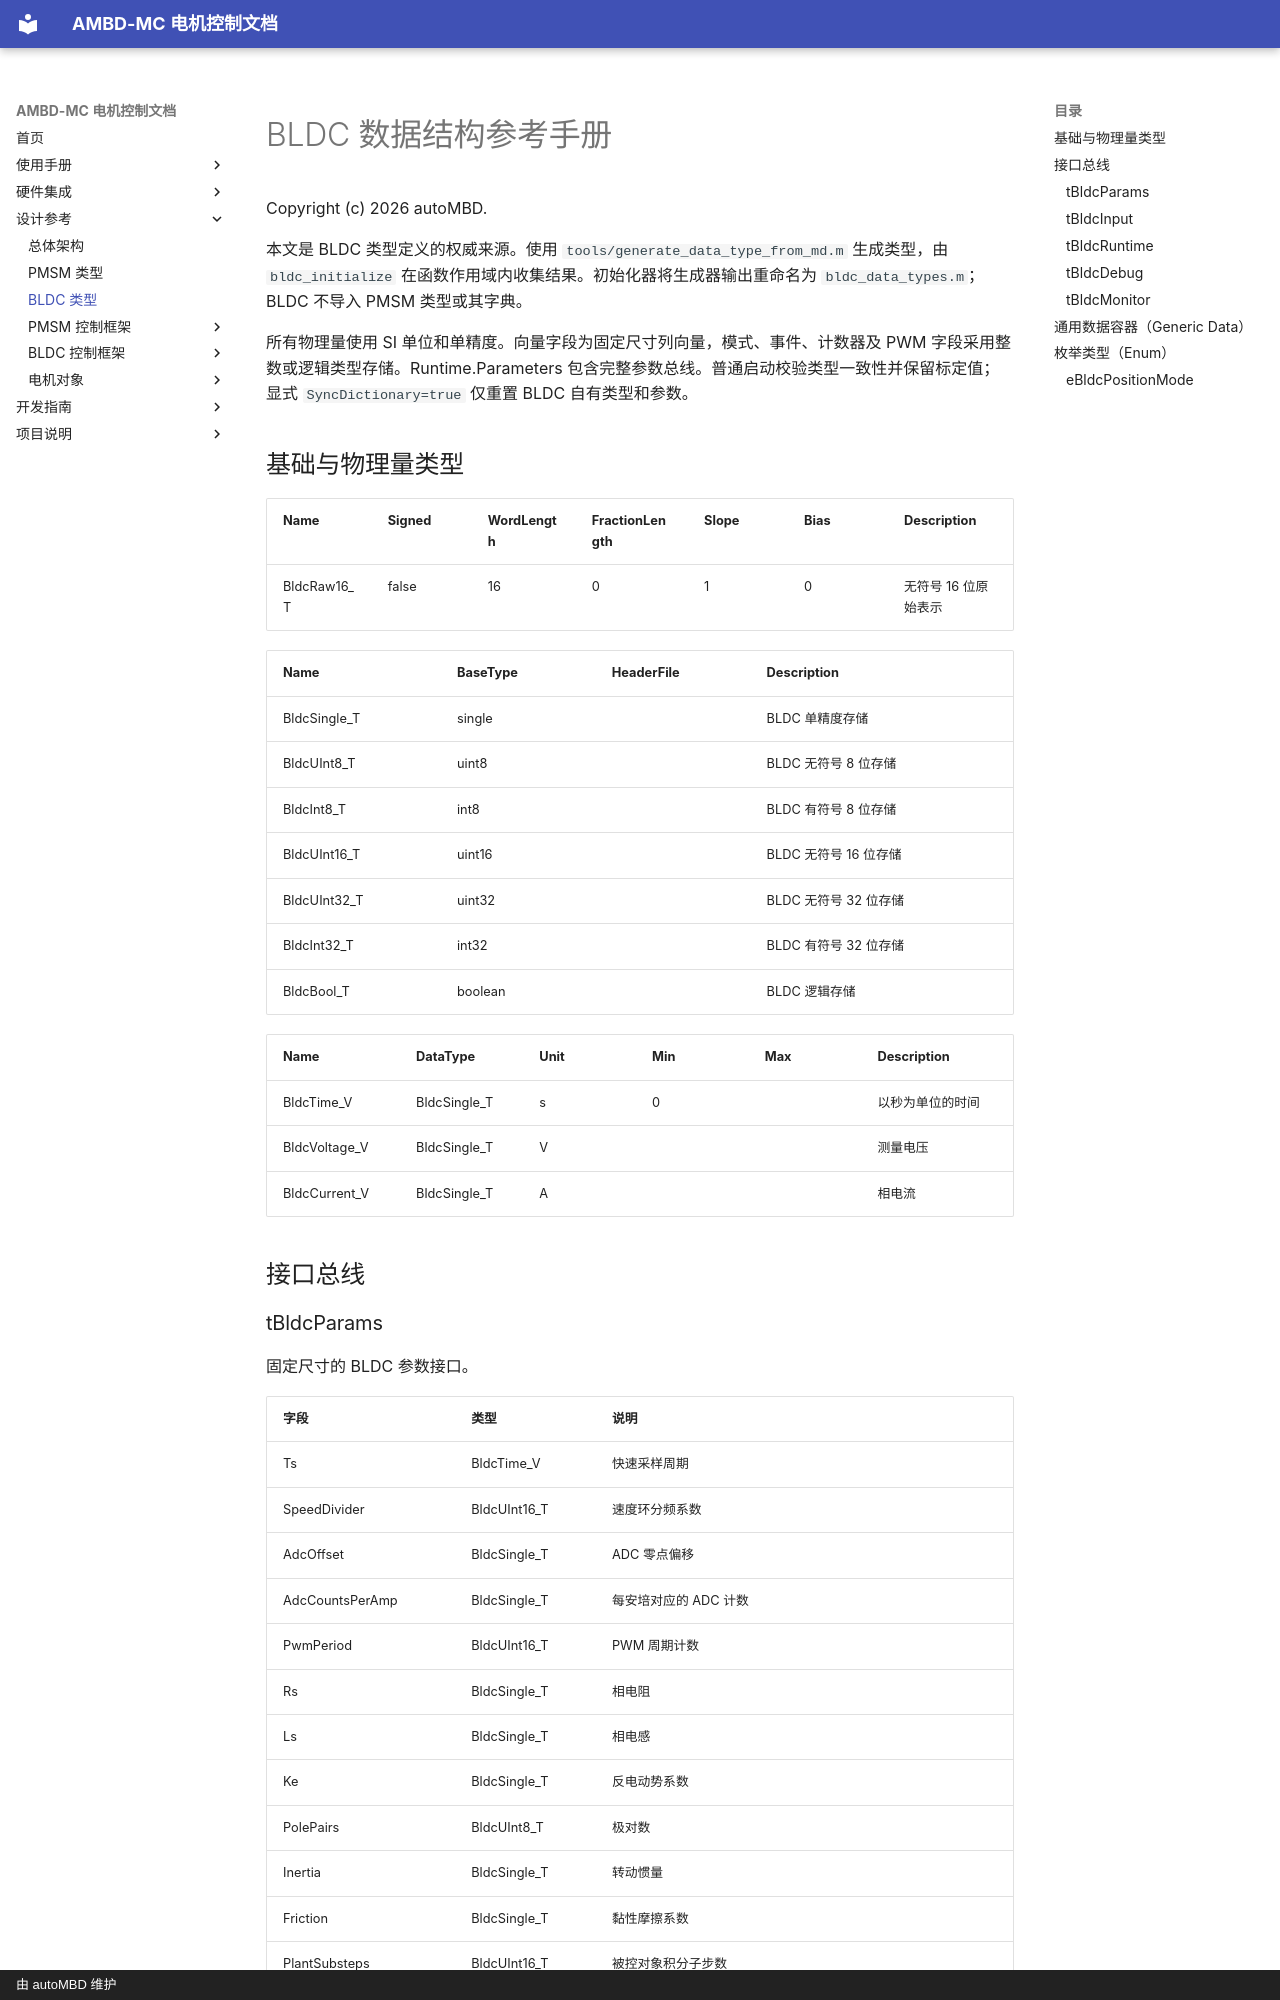

repository: autoMBD/AMBD-MC · page: BldcStruct/index.html · generator: mkdocs · copyright: 由 autoMBD 维护

<a id="bldc-data-structure-reference"></a>

# BLDC 数据结构参考手册

<!-- SPDX-License-Identifier: MIT -->
Copyright (c) 2026 autoMBD.

本文是 BLDC 类型定义的权威来源。使用 `tools/generate_data_type_from_md.m` 生成类型，由 `bldc_initialize` 在函数作用域内收集结果。初始化器将生成器输出重命名为 `bldc_data_types.m`；BLDC 不导入 PMSM 类型或其字典。

所有物理量使用 SI 单位和单精度。向量字段为固定尺寸列向量，模式、事件、计数器及 PWM 字段采用整数或逻辑类型存储。Runtime.Parameters 包含完整参数总线。普通启动校验类型一致性并保留标定值；显式 `SyncDictionary=true` 仅重置 BLDC 自有类型和参数。

<a id="primitive-and-physical-types"></a>

## 基础与物理量类型

<!-- MC_TYPE_TABLE:NUMERIC -->
| Name | Signed | WordLength | FractionLength | Slope | Bias | Description |
|---|---|---|---|---|---|---|
| BldcRaw16_T | false | 16 | 0 | 1 | 0 | 无符号 16 位原始表示 |

<!-- MC_TYPE_TABLE:ALIAS -->
| Name | BaseType | HeaderFile | Description |
|---|---|---|---|
| BldcSingle_T | single | | BLDC 单精度存储 |
| BldcUInt8_T | uint8 | | BLDC 无符号 8 位存储 |
| BldcInt8_T | int8 | | BLDC 有符号 8 位存储 |
| BldcUInt16_T | uint16 | | BLDC 无符号 16 位存储 |
| BldcUInt32_T | uint32 | | BLDC 无符号 32 位存储 |
| BldcInt32_T | int32 | | BLDC 有符号 32 位存储 |
| BldcBool_T | boolean | | BLDC 逻辑存储 |

<!-- MC_TYPE_TABLE:VALUE -->
| Name | DataType | Unit | Min | Max | Description |
|---|---|---|---|---|---|
| BldcTime_V | BldcSingle_T | s | 0 | | 以秒为单位的时间 |
| BldcVoltage_V | BldcSingle_T | V | | | 测量电压 |
| BldcCurrent_V | BldcSingle_T | A | | | 相电流 |

<a id="interface-buses"></a>

## 接口总线
